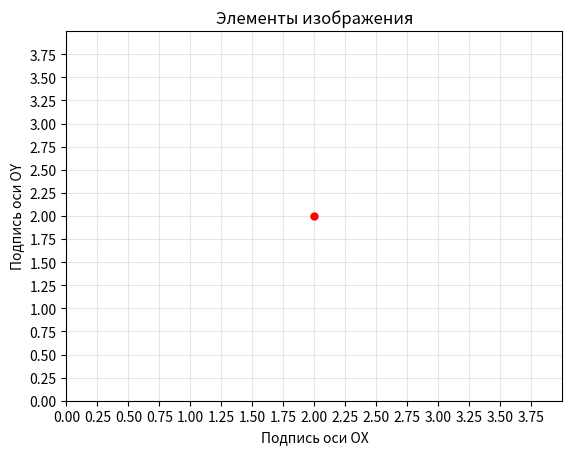

Reproduce this figure in Python.
import matplotlib.pyplot as plt
import numpy as np

x1 = [2, 3, 5, 6, 8]
y1 = [2, 5, 10, 22, 20]

plt.plot(x1, y1, linestyle=' ', marker='o', markersize=5, markerfacecolor='red', markeredgecolor='red')

plt.ylim(0, 4)
plt.yticks(np.arange(0, 4, 0.25))


plt.xlim(0, 4)
plt.xticks(np.arange(0, 4, 0.25))

plt.xlabel('Подпись оси OX')
plt.ylabel('Подпись оси OY')
plt.title('Элементы изображения')

plt.grid(True, which='major', linestyle='-', alpha=0.3)
plt.grid(True, which='minor', linestyle=':', alpha=0.2)


plt.show()
